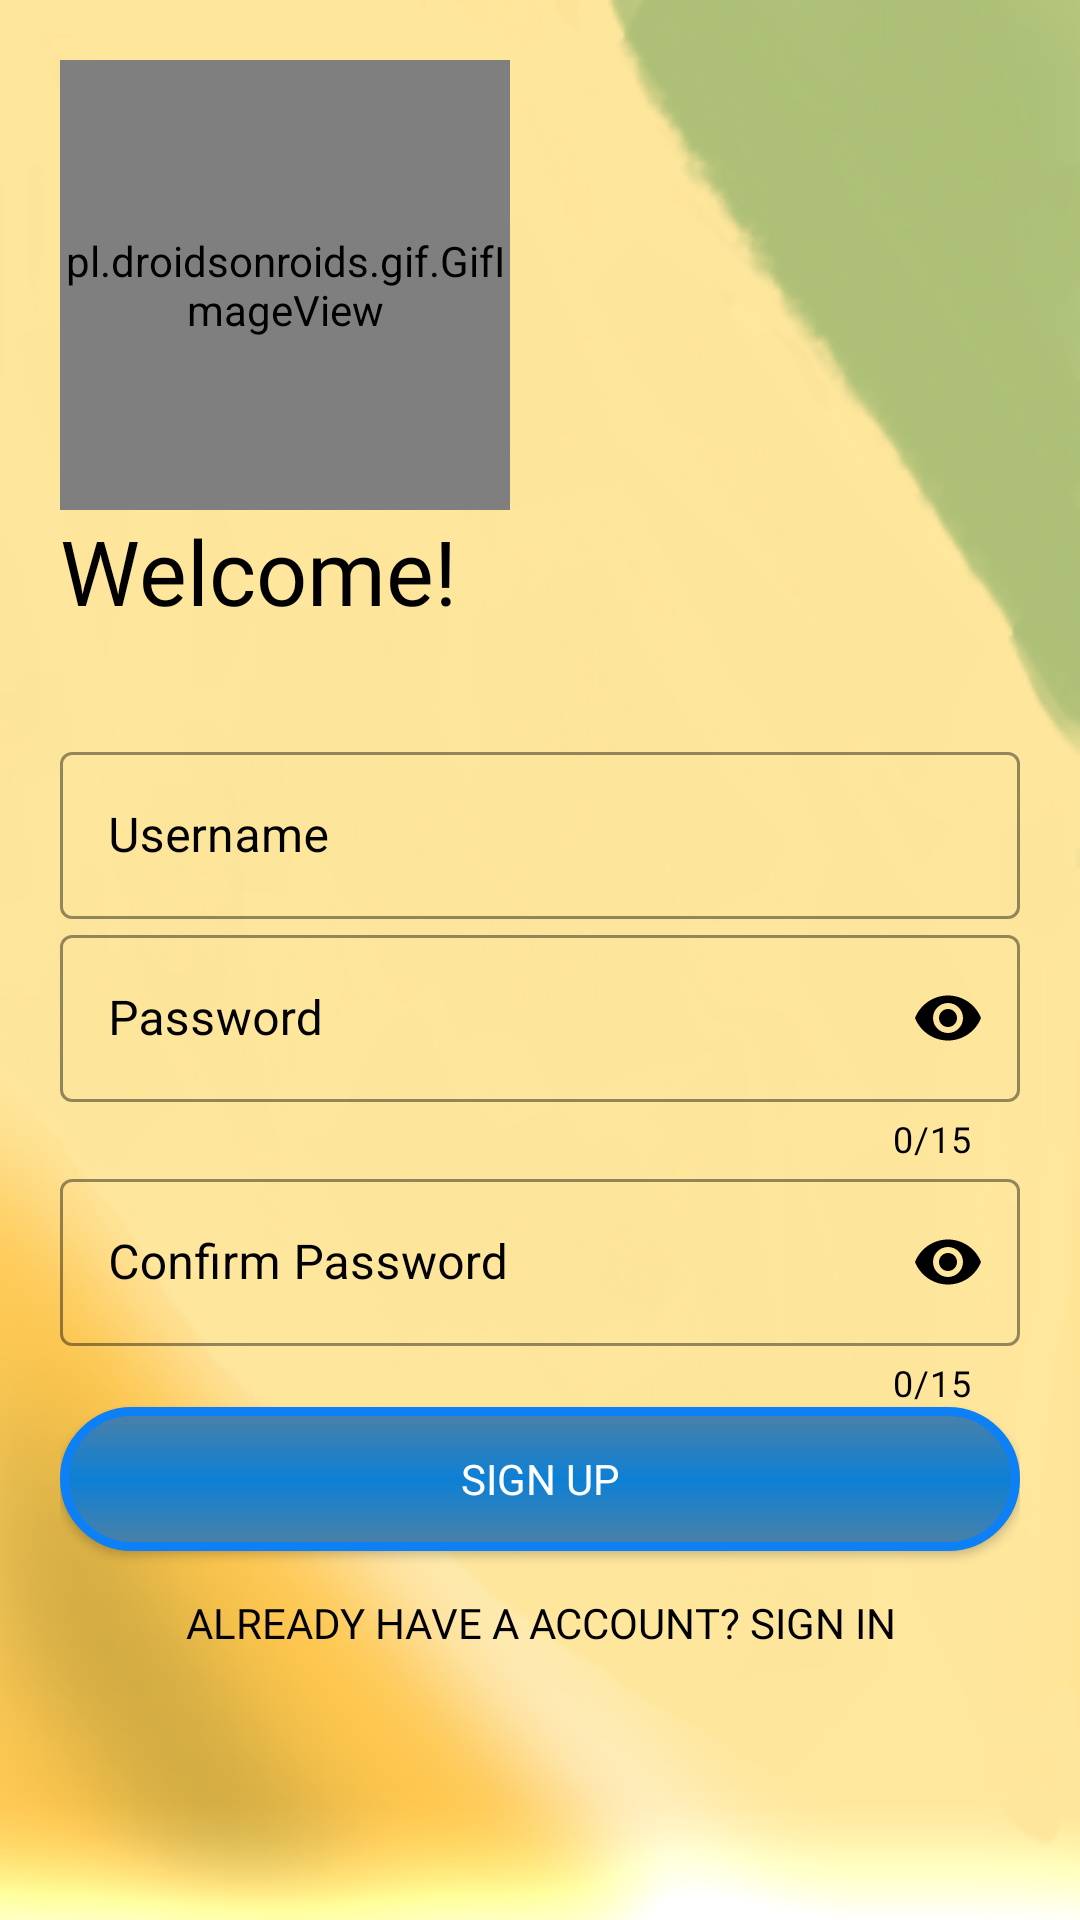

The Android layout XML behind this screen, and the referenced resources:
<!-- AndroidManifest.xml: application theme Theme.Project -->
<!-- res/layout/activity_sign_up.xml -->
<?xml version="1.0" encoding="utf-8"?>
<LinearLayout xmlns:android="http://schemas.android.com/apk/res/android"
    xmlns:app="http://schemas.android.com/apk/res-auto"
    xmlns:tools="http://schemas.android.com/tools"
    android:layout_width="match_parent"
    android:layout_height="match_parent"
    android:background="@drawable/blur_background"
    android:orientation="vertical"
    android:padding="20dp">


    <pl.droidsonroids.gif.GifImageView
        android:id="@+id/gifImageView2"
        android:layout_width="150dp"
        android:layout_height="150dp"
        android:src="@drawable/gif_compare"
        android:transitionName="logo_image" />

    <TextView
        android:id="@+id/textId2"
        android:layout_width="wrap_content"
        android:layout_height="wrap_content"
        android:fontFamily="@font/aclonica"
        android:text="Welcome!"
        android:textColor="@color/black"
        android:textSize="30dp" />

    <LinearLayout
        android:layout_width="match_parent"
        android:layout_height="wrap_content"
        android:layout_marginTop="35dp"
        android:layout_marginBottom="0dp"
        android:orientation="vertical"
        android:transitionName="logo_text">

        <com.google.android.material.textfield.TextInputLayout
            android:id="@+id/username2"
            style="@style/Widget.MaterialComponents.TextInputLayout.OutlinedBox"
            android:layout_width="match_parent"
            android:layout_height="wrap_content"
            android:hint="Username"
            android:textColorHint="@color/black"
            android:transitionName="username_tran"
            app:boxStrokeColor="@color/black"
            app:hintTextColor="@color/black">

            <com.google.android.material.textfield.TextInputEditText
                android:layout_width="match_parent"
                android:layout_height="wrap_content"
                android:textColor="@color/black"
                android:textCursorDrawable="@null" />
        </com.google.android.material.textfield.TextInputLayout>


        <com.google.android.material.textfield.TextInputLayout
            android:id="@+id/password1"
            style="@style/Widget.MaterialComponents.TextInputLayout.OutlinedBox"
            android:layout_width="match_parent"
            android:layout_height="wrap_content"
            android:hint="Password"
            android:textColorHint="@color/black"
            android:transitionName="password_tran"
            app:boxStrokeColor="@color/black"
            app:counterEnabled="true"
            app:counterMaxLength="15"
            app:counterTextColor="@color/black"
            app:endIconMode="password_toggle"
            app:endIconTint="@color/black"
            app:hintTextColor="@color/black">

            <com.google.android.material.textfield.TextInputEditText
                android:layout_width="match_parent"
                android:layout_height="wrap_content"
                android:inputType="textPassword"
                android:textColor="@color/black"
                android:textCursorDrawable="@null"
                app:passwordToggleEnabled="true" />

        </com.google.android.material.textfield.TextInputLayout>

        <com.google.android.material.textfield.TextInputLayout
            android:id="@+id/password2"
            style="@style/Widget.MaterialComponents.TextInputLayout.OutlinedBox"
            android:layout_width="match_parent"
            android:layout_height="wrap_content"
            android:hint="Confirm Password"
            android:textColorHint="@color/black"
            android:transitionName="password_tran"
            app:boxStrokeColor="@color/black"
            app:counterEnabled="true"
            app:counterMaxLength="15"
            app:counterTextColor="@color/black"
            app:endIconMode="password_toggle"
            app:endIconTint="@color/black"
            app:hintTextColor="@color/black">

            <com.google.android.material.textfield.TextInputEditText
                android:layout_width="match_parent"
                android:layout_height="wrap_content"
                android:inputType="textPassword"
                android:textColor="@color/black"
                android:textCursorDrawable="@null"
                app:passwordToggleEnabled="true" />

        </com.google.android.material.textfield.TextInputLayout>

        <androidx.appcompat.widget.AppCompatButton
            android:id="@+id/buttonLogIn2"
            android:layout_width="match_parent"
            android:layout_height="wrap_content"
            android:background="@drawable/roundedbutton"
            android:fontFamily="@font/aldrich"
            android:onClick="btnSignup"
            android:text="Sign up"
            android:textAlignment="center"
            android:textColor="#fff"
            android:transitionName="button_tran"
            app:flow_verticalAlign="center" />

        <androidx.appcompat.widget.AppCompatButton
            android:id="@+id/buttonSignUp2"
            android:layout_width="match_parent"
            android:layout_height="wrap_content"
            android:background="#00000000"
            android:fontFamily="@font/aldrich"
            android:onClick="btnAlreadySignUp"
            android:text="Already have a account? sign in"
            android:textAlignment="center"
            android:textColor="#000000"
            android:transitionName="sign_up_tran"
            app:flow_verticalAlign="center" />

    </LinearLayout>


</LinearLayout>
<!-- resources referenced by this layout -->
<resources>
  <!-- drawable blur_background: png bitmap (drawable, 62491 bytes) -->
  <!-- drawable gif_compare: gif bitmap (drawable-v24, 213613 bytes) -->
  <!-- drawable roundedbutton (drawable) -->
  <?xml version="1.0" encoding="utf-8"?>
  <shape xmlns:android="http://schemas.android.com/apk/res/android">
      <stroke android:width="3dp"
          android:color="#0D80F5" />
  
      <corners android:radius="25dp" />
  
      <gradient android:angle="300"
          android:centerColor="#0D80D5"
          android:endColor="#4D80A5"
          android:startColor="#4D80A5" />
  </shape>
  <style name="Theme.Project" parent="Theme.MaterialComponents.DayNight.DarkActionBar">
          
          <item name="colorPrimary">@color/white</item>
          <item name="colorPrimaryVariant">@color/white</item>
          <item name="colorOnPrimary">@color/white</item>
          
          <item name="colorSecondary">@color/teal_200</item>
          <item name="colorSecondaryVariant">@color/teal_700</item>
          <item name="colorOnSecondary">@color/black</item>
          
          <item name="android:statusBarColor" tools:targetApi="l">@color/white</item>
          
      </style>
  <!-- not gathered from this repository: default colours our renderer supplied (Android Studio template values) -->
  <color name="teal_200">#FF03DAC5</color>
  <color name="teal_700">#FF018786</color>
  <color name="black">#FF000000</color>
  <color name="white">#FFFFFFFF</color>
</resources>
